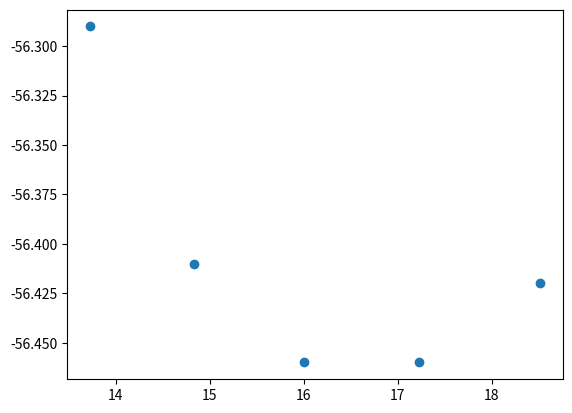

Write the Python code that produced this figure.
import numpy as np
import matplotlib.pyplot as plt

v= np.array([13.72,14.83,16.0,17.23,18.52])
e= np.array([-56.29,-56.41,-56.46,-56.46,-56.42])

plt.scatter(v,e)
plt.show()
